Run: headless pygame with SDL's dummy video driver; simulated clock (each Clock.tick advances the game by its frame time, no real sleeping); random seed 0; keys injected as events and as key.get_pressed() state; no mouse input.
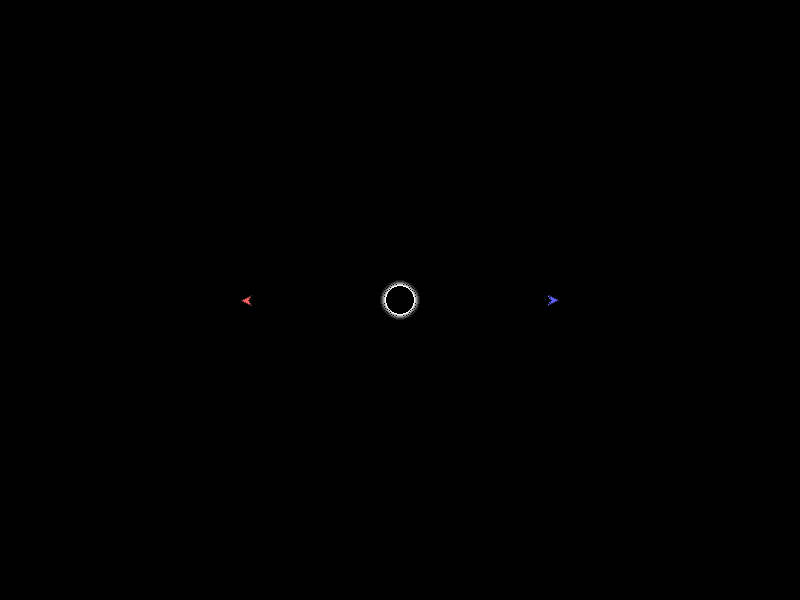
Frame 1 of 4 · flips 1–60 · no input
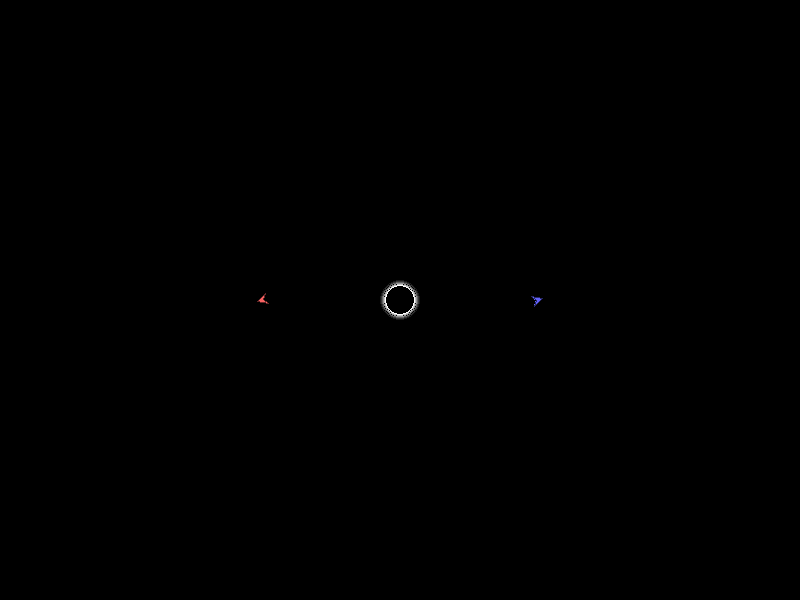
Frame 2 of 4 · flips 61–180 · tapped SPACE, RETURN · held RIGHT (→), D
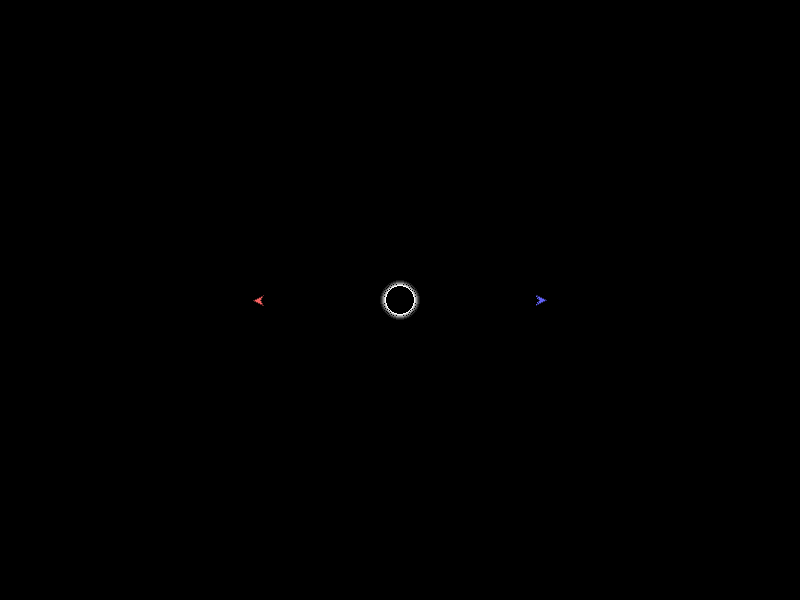
Frame 3 of 4 · flips 181–300 · held DOWN (↓), S
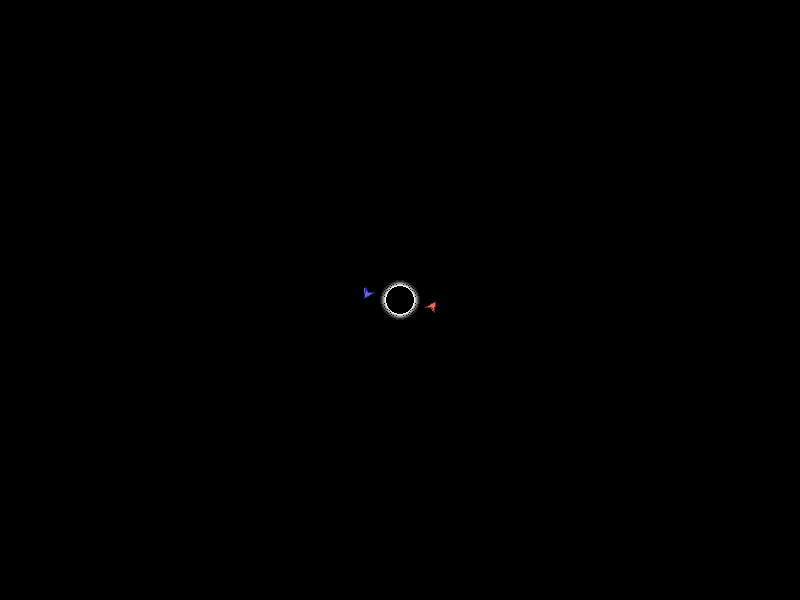
Frame 4 of 4 · flips 301–420 · held LEFT (←), A, UP (↑), W

The pygame program that drew these frames:

import pygame, os, sys, math, random
from math import cos, sin

# global vars
BLACK = 0, 0, 0
WHITE = 255,255,255
#SIZE = WIDTH, HEIGHT = 1280, 800
SIZE = WIDTH, HEIGHT = 800,600

def getDeg(dx, dy):
	hyp = math.hypot(dx, dy)
	if hyp == 0:
		return 0.0
	deg = math.degrees(math.acos(dx / hyp))
	if dy < 0:
		deg = 360 - deg
	return deg

class Movable:
	def __init__(self, x, y, vel, dir):
		self.x = x
		self.y = y
		self.vel = vel
		self.dir = dir

	def update(self):
		rad = math.radians(self.dir)
		dx = cos(rad) * self.vel
		dy = sin(rad) * self.vel
		self.x += dx
		self.y += dy
		if self.x > WIDTH:
			self.x = 0
		elif self.x < 0:
			self.x = WIDTH

		if self.y > HEIGHT:
			self.y = 0
		elif self.y < 0:
			self.y = HEIGHT
	
	def applyForce(self, val, direction):
		rad = math.radians(self.dir)
		cur_dx = cos(rad) * self.vel
		cur_dy = sin(rad) * self.vel
		
		rad = math.radians(direction)
		new_dx = cos(rad) * val
		new_dy = sin(rad) * val

		dx = cur_dx + new_dx
		dy = cur_dy + new_dy
		self.vel = math.hypot(dx, dy)
		self.dir = getDeg(dx, dy)
		
		if self.vel > 5:
			self.vel = 5
		if self.vel < 0:
			self.vel = 0

class Player(Movable):
	def __init__(self, color, x=640, y=400, rot=0):
		Movable.__init__(self, x, y, 0, 0)
		self.color = color
		self.rot = rot # angle we're facing
		self.orig = {}
		self.orig['x'] = x
		self.orig['y'] = y
		self.orig['rot'] = rot

	def checkCollision(self, other):
		if other != self and isinstance(other, Player):
			dx = self.x - other.x
			dy = self.y - other.y
			dist = math.hypot(dx, dy)
			dist -= 2*5 #5 is the player shield radius
			if dist <= 0:
				other.vel, other.dir = self.vel, self.dir

	def reset(self):
		self.x = self.orig['x']
		self.y = self.orig['y']
		self.rot = self.orig['rot']
		self.vel = 0

	def update(self, others):
		Movable.update(self)
		# TODO check collisions with others

	def accellerate(self, val):
		self.applyForce(val, self.rot)

	def rotate(self, val):
		self.rot = self.rot + val
		if self.rot > 360:
			self.rot -= 360
		elif self.rot < -360:
			self.rot += 360

	def display(self, surface):
		points = []
		# first define the points relative to our x and y
		points.append([5, 0])
		points.append([-5, 5])
		points.append([-2, 0])
		points.append([-5, -5])

		# then rotate according to our rot
		rad = math.radians(self.rot)
		for point in points:
			x = point[0]
			y = point[1]
			point[0] = x*cos(rad) - y*sin(rad)
			point[1] = x*sin(rad) + y*cos(rad)

		# then update the points to become absolute screen positions
		for point in points:
			point[0] += self.x
			point[1] += self.y

		pygame.draw.polygon(surface, self.color, points)
		pygame.draw.polygon(surface, (self.color[0],self.color[1],self.color[2],100), points, 1)

	def shoot(self):
		rad = math.radians(self.rot)
		x = self.x + math.cos(rad) * 7
		y = self.y + math.sin(rad) * 7
		b = Bullet(x, y, self.vel, self.dir, self.color)
		b.applyForce(3, self.rot)
		return b

class GravityWell:
	def __init__(self, x, y, rad, force):
		self.x = x
		self.y = y
		self.rad = rad
		self.force = force

	def update(self, others):
		for other in others:
			force = self.force
			dx = self.x - other.x
			dy = self.y - other.y
			dist = math.hypot(dx, dy)
			if dist != 0:
				force = force / (dist/2)
			angle = getDeg(dx, dy)
			other.applyForce(force, angle)

	def applyForce(self, vel, dir):
		pass

	def checkCollision(self, player):
		if isinstance(player, Player):
			dx = self.x - player.x
			dy = self.y - player.y
			hyp = math.hypot(dx, dy)
			if hyp <= self.rad:
				player.reset()


	def display(self, surface):
		pygame.draw.circle(surface, (255,255,255,255), (self.x, self.y), self.rad, 1)
		pygame.draw.circle(surface, (255,255,255,200), (self.x, self.y), self.rad + 1, 1)
		pygame.draw.circle(surface, (255,255,255,150), (self.x, self.y), self.rad + 2, 1)
		pygame.draw.circle(surface, (255,255,255,100), (self.x, self.y), self.rad + 3, 1)
		pygame.draw.circle(surface, (255,255,255,55), (self.x, self.y), self.rad + 4, 1)
		pygame.draw.circle(surface, (255,255,255,25), (self.x, self.y), self.rad + 5, 1)

class Bullet(Movable):
	def __init__(self, x, y, vel, dir, color):
		Movable.__init__(self, x, y, vel, dir)
		self.color = color
		self.ttl = 250

	def display(self, surface):
		color = self.color
		pygame.draw.circle(surface, color, (int(self.x), int(self.y)), 1)
		pygame.draw.circle(surface, (color[0], color[1], color[2], 125), (int(self.x), int(self.y)), 2)

	def update(self, others):
		Movable.update(self)
		self.ttl -= 1
		if self.ttl < 0:
			others.remove(self)

	def checkCollision(self, other):
		if isinstance(other, GravityWell):
			dx = self.x - other.x
			dy = self.y - other.y
			dist = math.hypot(dx, dy)
			if dist <= other.rad:
				self.ttl = 0
		elif isinstance(other, Player):
			dx = self.x - other.x
			dy = self.y - other.y
			dist = math.hypot(dx, dy)
			if dist <= 5: # shield radius
				other.applyForce(self.vel, self.dir)
				self.ttl = 0
		
def keyboardInput(player1, player2, mobs):
	# quit on window close or escape key
	for event in pygame.event.get():
		if event.type == pygame.QUIT \
		   or (event.type == pygame.KEYDOWN and event.key == pygame.K_ESCAPE):
			pygame.quit()
			sys.exit()

	# player 1
	keys = pygame.key.get_pressed()
	if keys[pygame.K_d]:
		player1.rotate(+5)
	if keys[pygame.K_a]:
		player1.rotate(-5)
	if keys[pygame.K_w]:
		player1.accellerate(+0.25)
	if keys[pygame.K_s]:
		player1.accellerate(-0.1)
	if keys[pygame.K_LSHIFT]:
		mobs.append(player1.shoot())

	# player 2
	if keys[pygame.K_RIGHT]:
		player2.rotate(+5)
	if keys[pygame.K_LEFT]:
		player2.rotate(-5)
	if keys[pygame.K_UP]:
		player2.accellerate(+0.25)
	if keys[pygame.K_DOWN]:
		player2.accellerate(-0.1)
	if keys[pygame.K_RSHIFT]:
		mobs.append(player2.shoot())
	

def main():
	# basic init
	os.environ['SDL_VIDEO_CENTERED'] = '1'
	pygame.init()

	screen = pygame.display.set_mode(SIZE)
	buff = pygame.Surface(SIZE, flags=pygame.SRCALPHA, depth=32)
	clock = pygame.time.Clock()

	player1 = Player((255,100,100, 250), x=WIDTH/2 - WIDTH/4, y=HEIGHT/2, rot=180)
	player2 = Player((100,100,255, 250), x=WIDTH/2 + WIDTH/4, y=HEIGHT/2, rot=0)
	blackhole = GravityWell(WIDTH/2, HEIGHT/2, 15, 2.5)

	# list of game objects
	things = [player1, player2, blackhole]

	# game loop
	while True:
		keyboardInput(player1, player2, things)

		# do game state updates
		for thing in things:
			thing.update(things)
			thing.checkCollision(player1)
			thing.checkCollision(player2)
			thing.checkCollision(blackhole)

		#draw screen
		screen.fill(BLACK)
		buff.fill(BLACK)

		for thing in things:
			thing.display(buff)

		screen.blit(buff, (0,0))
		pygame.display.flip()

		#do loop at 40 fps
		clock.tick(40)

if __name__ == '__main__': main()
